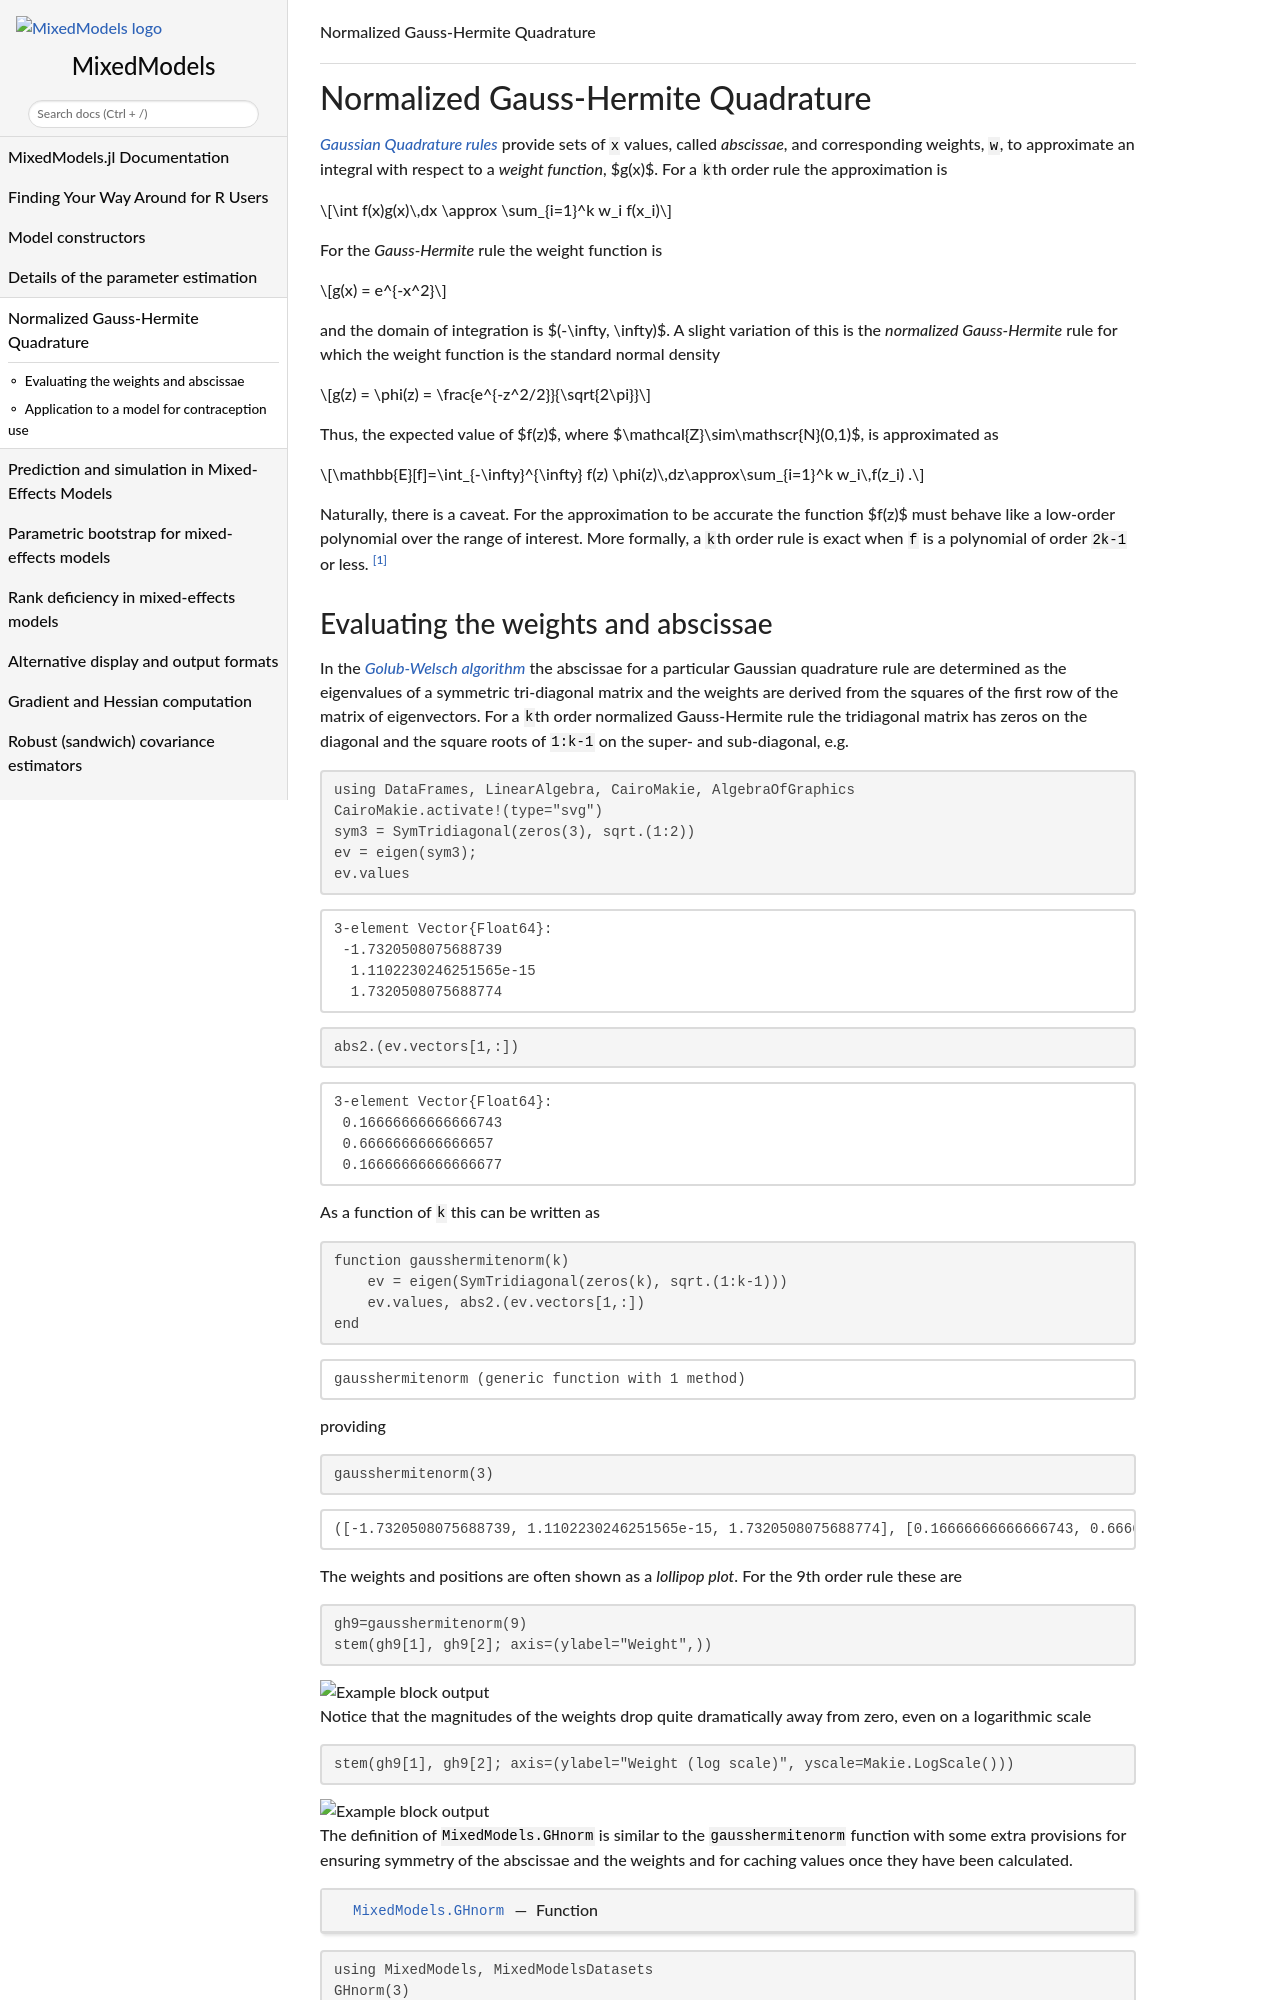

repository: JuliaStats/MixedModels.jl · page: dev/GaussHermite/index.html · generator: sphinx

```@meta
CurrentModule = MixedModels
CollapsedDocStrings = true
```

# Normalized Gauss-Hermite Quadrature

[*Gaussian Quadrature rules*](https://en.wikipedia.org/wiki/Gaussian_quadrature) provide sets of `x` values, called *abscissae*, and corresponding weights, `w`, to approximate an integral with respect to a *weight function*, $g(x)$.
For a `k`th order rule the approximation is
```math
\int f(x)g(x)\,dx \approx \sum_{i=1}^k w_i f(x_i)
```

For the *Gauss-Hermite* rule the weight function is
```math
g(x) = e^{-x^2}
```

and the domain of integration is $(-\infty, \infty)$.
A slight variation of this is the *normalized Gauss-Hermite* rule for which the weight function is the standard normal density
```math
g(z) = \phi(z) = \frac{e^{-z^2/2}}{\sqrt{2\pi}}
```

Thus, the expected value of $f(z)$, where $\mathcal{Z}\sim\mathscr{N}(0,1)$, is approximated as
```math
\mathbb{E}[f]=\int_{-\infty}^{\infty} f(z) \phi(z)\,dz\approx\sum_{i=1}^k w_i\,f(z_i) .
```

Naturally, there is a caveat. For the approximation to be accurate the function $f(z)$ must behave like a low-order polynomial over the range of interest.
More formally, a `k`th order rule is exact when `f` is a polynomial of order `2k-1` or less. [^1]
